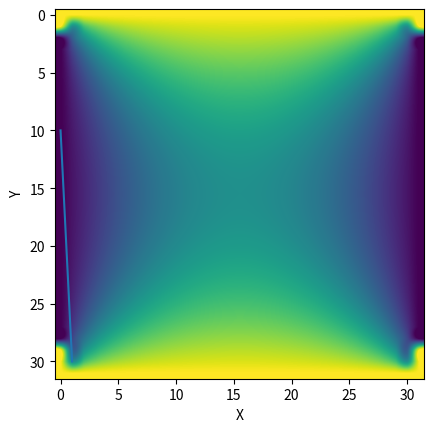

Reproduce this figure in Python. (Note: this script raises an exception after producing the figure.)
import numpy as np # This library deals with the vectors and matrices for us
from numpy.linalg import inv # Imports the function to compute the inverse
import matplotlib.pyplot as plt # Deals with plotting

N = 10 # The number of elements
T1 = 10  # The temperature on the left most point x=0
T2 = 30  # The temperature on the right most point x=L
L = 1.0  # Length of rod

M = np.matrix(np.zeros([N,N])) # The start of our matrix

for i in range(N):
    M[i,i] = -2 # Sets diagonal equal to 2
for i in range(N-1):
    M[i+1, i] = 1 # Sets upper diagonal equal to 1
    M[i, i+1] = 1 # Sets lower diagonal equal to 1
    
B = np.zeros([N,1])
B[0] = T1
B[N-1] = T2  # Creates the Boundary vector
T = -inv(M)*B # Actually computes our result


T = np.vstack([T1, T,T2]) # adds the x=0 and x=L
x = np.linspace(0,L,N+2)
  
plt.plot(x, T)
plt.xlabel("Position")
plt.ylabel("Temperature")
plt.show()


import numpy as np # This library deals with the vectors and matrices for us
from numpy.linalg import inv # Imports the function to compute the inverse
import matplotlib.pyplot as plt # Deals with plotting

#Computes the temperature profile given a boundary condition
def TemperatureProfile(B,N):

    M = np.matrix(np.zeros([N*N,N*N])) # The start of our matrix

    for i in range(N*N):
        M[i,i] = -4 # Sets diagonal equal to 2
    for o in range(N):
        for i in range(N-1):
            M[o*N + i+1, o*N + i] = 1 # Sets upper diagonal equal to 1
            M[o*N + i, o*N + i+1] = 1 # Sets lower diagonal equal to 1
    for i in range(N*N-N):
        M[i+N, i] = 1
        M[i, i+N] = 1

    T = -inv(M)*B # Actually computes our result

    T = T.reshape((N,N)) # Transforms our vector into a 2d table of numbers which correspond to the temperature at that poinn

    # These next few lines combine our solution with the boundary conditions
    Ttotal = np.zeros((N+2,N+2))
    for i in range(N):
        Ttotal[0, i] = B[i]
        Ttotal[N+1,i] = B[N*N-N-1 + i]
        Ttotal[i, 0] = B[i*N]
        Ttotal[i, N+1] = B[i*N + N-1] #
    Ttotal[0,0] = Ttotal[1,0] = Ttotal[0,1] = B[0]
    Ttotal[N+1,0] = Ttotal[N+1,1] = Ttotal[N,0] = B[N*N-N]
    Ttotal[0,N+1] = Ttotal[1,N+1] = Ttotal[0,N] = B[N-1]
    Ttotal[N+1,N+1] = Ttotal[N,N+1] = Ttotal[N+1,N] = B[N*N-1]
    Ttotal[1:N+1, 1:N+1] = T[:,:] 
    ####

    return Ttotal



import matplotlib.pyplot as plt # Deals with plotting

N = 30 # Don't set above 50 or it will take too long
B = np.zeros([N*N,1])

# Set the boundary conditions (top par at temperature T1 and bottom at temperature T2)
T1=30
T2=30
for i in range(N):
    B[i] = T1
    B[N*N - 1 - i] = T2

T = TemperatureProfile(B,N)
plt.imshow(T, interpolation = "spline16")
plt.xlabel("X")
plt.ylabel("Y")
plt.show()

import matplotlib.pyplot as plt # Deals with plotting

N = 30 # Don't set above 50 or it will take too long
B = np.zeros([N*N,1])

# Set the boundary conditions (Only half of the top has non-zero temperature and half of the bottom)
T1=0
T2=30
for i in range(N/2):
    B[i] = T1
    B[N*N - 1 - i] = T2

T = TemperatureProfile(B,N)
plt.imshow(T, interpolation = "spline16")
plt.xlabel("X")
plt.ylabel("Y")
plt.show()

import matplotlib.pyplot as plt # Deals with plotting

N = 30 # Don't set above 50 or it will take too long
B = np.zeros([N*N,1])

# Set the boundary conditions (Only half of the top has non-zero temperature and half of the bottom)
T1=-20
T2=20
T3=20
T4=-20
for i in range(N/2):
    B[i] = T1
    B[(N-1-i)*N] = T2
    B[i*N + N-1] = T3
    B[N*N - 1 - i] = T4

T = TemperatureProfile(B,N)
plt.imshow(T, interpolation = "spline16")
plt.xlabel("X")
plt.ylabel("Y")
plt.show()

